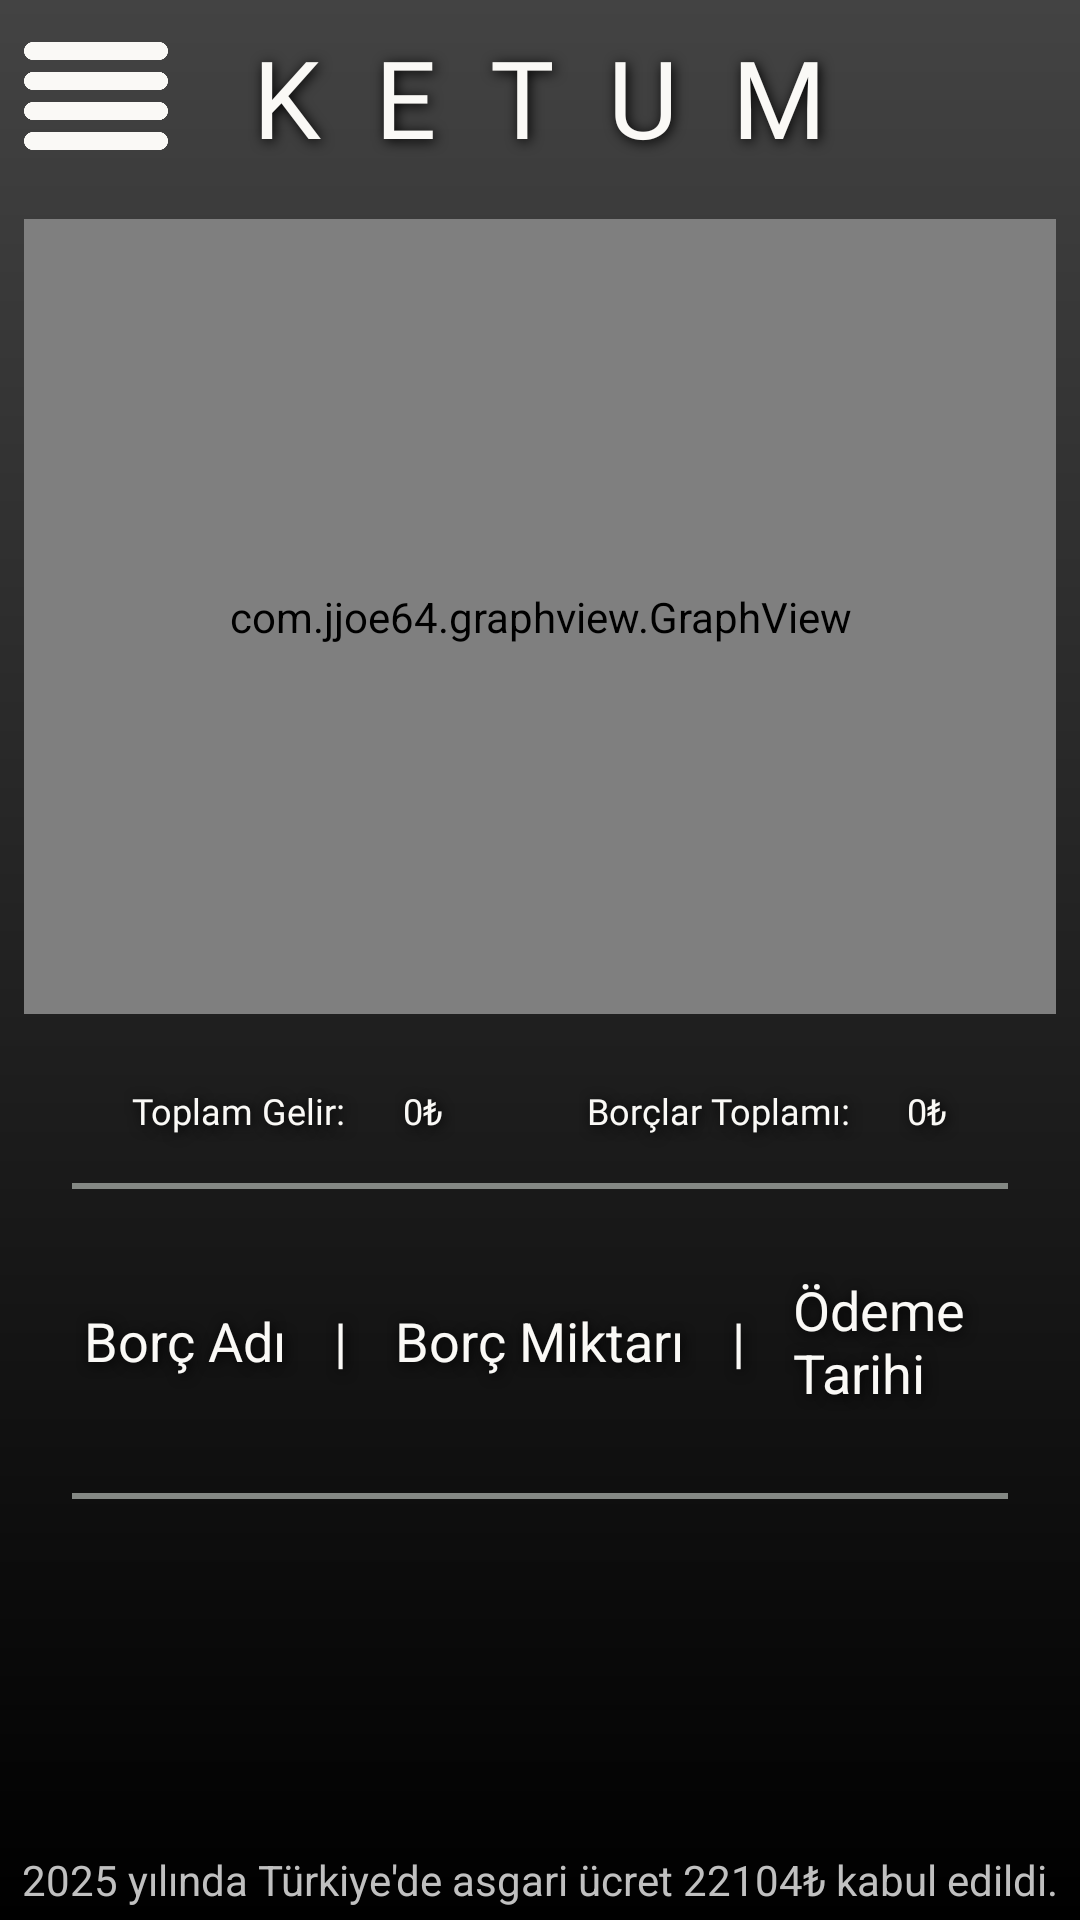

This screen was rendered from an Android layout file. Write that file and the resources it references.
<!-- AndroidManifest.xml: application theme Theme.Ketum -->
<!-- res/layout/activity_main.xml -->
<?xml version="1.0" encoding="utf-8"?>
<RelativeLayout xmlns:android="http://schemas.android.com/apk/res/android"
    xmlns:app="http://schemas.android.com/apk/res-auto"
    xmlns:tools="http://schemas.android.com/tools"
    android:id="@+id/main"
    android:layout_width="match_parent"
    android:layout_height="match_parent"
    tools:context=".MainActivity"
    android:background="@drawable/background"
    android:fitsSystemWindows="true">

    <ImageButton
        android:layout_width="48dp"
        android:layout_height="48dp"
        android:layout_alignParentStart="true"
        android:layout_alignParentTop="true"
        android:layout_margin="8dp"
        android:background="@drawable/menu_icon"
        android:contentDescription=".MenuButton"
        android:id="@+id/menuButton"
        android:elevation="8dp">
    </ImageButton>

    <LinearLayout
        android:layout_width="match_parent"
        android:layout_height="wrap_content"
        android:orientation="vertical"
        android:gravity="center"
        android:contentDescription=".AnaLayout"/>
        <LinearLayout
            android:layout_width="match_parent"
            android:layout_height="wrap_content"
            android:gravity="center"
            android:orientation="horizontal">
            <TextView
                android:layout_width="wrap_content"
                android:layout_height="wrap_content"
                android:fontFamily="@font/times_sans_serif"
                android:padding="8dp"
                android:text="K  E  T  U  M"
                android:textColor="@color/off_white"
                android:textSize="36sp"
                android:shadowColor="@color/black"
                android:shadowDx="2"
                android:shadowDy="2"
                android:shadowRadius="10"
                android:id="@+id/logo">
            </TextView>
        </LinearLayout>
        <LinearLayout
            android:layout_width="match_parent"
            android:layout_height="wrap_content"
            android:orientation="vertical"
            android:layout_gravity="center"
            android:contentDescription=".DurumLayout"
            android:layout_margin="8dp">

            <com.jjoe64.graphview.GraphView
                android:id="@+id/genelGrafik"
                android:layout_width="match_parent"
                android:layout_height="265dp"
                android:layout_marginTop="65dp"
                android:layout_marginBottom="16dp"
                android:background="@drawable/graphic_design"></com.jjoe64.graphview.GraphView>
            <LinearLayout
                android:layout_width="match_parent"
                android:layout_height="wrap_content"
                android:orientation="horizontal"
                android:gravity="center">
                <TextView
                    android:layout_width="wrap_content"
                    android:layout_height="wrap_content"
                    android:fontFamily="@font/coolvetica_regular"
                    android:padding="8dp"
                    android:text="Toplam Gelir: "
                    android:textColor="@color/off_white"
                    android:textSize="12sp"
                    android:shadowColor="@color/black"
                    android:shadowDx="2"
                    android:shadowDy="2"
                    android:shadowRadius="10"
                    android:id="@+id/gelirText">
                </TextView>
                <TextView
                    android:layout_width="wrap_content"
                    android:layout_height="wrap_content"
                    android:fontFamily="@font/coolvetica_regular"
                    android:padding="8dp"
                    android:text="0₺"
                    android:textColor="@color/off_white"
                    android:textSize="12sp"
                    android:shadowColor="@color/black"
                    android:shadowDx="2"
                    android:shadowDy="2"
                    android:shadowRadius="10"
                    android:layout_marginRight="16dp"
                    android:id="@+id/gelirMiktar">
                </TextView>
                <TextView
                    android:layout_width="wrap_content"
                    android:layout_height="wrap_content"
                    android:fontFamily="@font/coolvetica_regular"
                    android:padding="8dp"
                    android:text="Borçlar Toplamı: "
                    android:textColor="@color/off_white"
                    android:textSize="12sp"
                    android:shadowColor="@color/black"
                    android:shadowDx="2"
                    android:shadowDy="2"
                    android:shadowRadius="10"
                    android:layout_marginLeft="16dp"
                    android:id="@+id/borclarText">
                </TextView>
                <TextView
                    android:layout_width="wrap_content"
                    android:layout_height="wrap_content"
                    android:fontFamily="@font/coolvetica_regular"
                    android:padding="8dp"
                    android:text="0₺"
                    android:textColor="@color/off_white"
                    android:textSize="12sp"
                    android:shadowColor="@color/black"
                    android:shadowDx="2"
                    android:shadowDy="2"
                    android:shadowRadius="10"
                    android:id="@+id/borclarMiktar">
                </TextView>
        </LinearLayout>
        <View
            android:layout_width="match_parent"
            android:layout_height="2dp"
            android:background="@color/smoke"
            android:layout_marginTop="8dp"
            android:layout_marginRight="16dp"
            android:layout_marginLeft="16dp"
            android:layout_marginBottom="8dp">
        </View>
        <LinearLayout
            android:layout_width="match_parent"
            android:layout_height="wrap_content"
            android:gravity="center"
            android:orientation="horizontal"
            android:contentDescription=".BorcSutunlari"
            android:layout_margin="8dp"
            android:padding="8dp">
            <TextView
                android:layout_width="wrap_content"
                android:layout_height="wrap_content"
                android:text="Borç Adı"
                android:textColor="@color/off_white"
                android:textSize="18sp"
                android:shadowColor="@color/black"
                android:shadowDx="2"
                android:shadowDy="2"
                android:shadowRadius="10"
                android:padding="4dp"
                android:layout_marginRight="8dp"
                android:id="@+id/borcAdi">
            </TextView>
            <TextView
                android:layout_width="wrap_content"
                android:layout_height="wrap_content"
                android:text="|"
                android:textColor="@color/off_white"
                android:textSize="18sp"
                android:shadowColor="@color/black"
                android:shadowDx="2"
                android:shadowDy="2"
                android:shadowRadius="10"
                android:padding="4dp"
                android:layout_marginRight="8dp">
            </TextView>
            <TextView
                android:layout_width="wrap_content"
                android:layout_height="wrap_content"
                android:text="Borç Miktarı"
                android:textColor="@color/off_white"
                android:textSize="18sp"
                android:shadowColor="@color/black"
                android:shadowDx="2"
                android:shadowDy="2"
                android:shadowRadius="10"
                android:padding="4dp"
                android:layout_marginRight="8dp"
                android:id="@+id/borcMiktari">
            </TextView>
            <TextView
                android:layout_width="wrap_content"
                android:layout_height="wrap_content"
                android:text="|"
                android:textColor="@color/off_white"
                android:textSize="18sp"
                android:shadowColor="@color/black"
                android:shadowDx="2"
                android:shadowDy="2"
                android:shadowRadius="10"
                android:padding="4dp"
                android:layout_marginRight="8dp">
            </TextView>
            <TextView
                android:layout_width="wrap_content"
                android:layout_height="wrap_content"
                android:text="Ödeme Tarihi"
                android:textColor="@color/off_white"
                android:textSize="18sp"
                android:shadowColor="@color/black"
                android:shadowDx="2"
                android:shadowDy="2"
                android:shadowRadius="10"
                android:padding="4dp"
                android:id="@+id/odemeTarihi">
            </TextView>
        </LinearLayout>
        <View
            android:layout_width="match_parent"
            android:layout_height="2dp"
            android:background="@color/smoke"
            android:layout_marginTop="8dp"
            android:layout_marginRight="16dp"
            android:layout_marginLeft="16dp"
            android:layout_marginBottom="8dp">
        </View>
        <ListView
            android:layout_width="match_parent"
            android:layout_height="wrap_content"
            android:layout_marginRight="8dp"
            android:layout_marginLeft="8dp"
            android:layout_marginTop="8dp"
            android:layout_marginBottom="32dp"
            android:id="@+id/borcListesi">
        </ListView>
    </LinearLayout>

    <TextView
        android:layout_width="wrap_content"
        android:layout_height="wrap_content"
        android:text="2025 yılında Türkiye'de asgari ücret 22104₺ kabul edildi."
        android:textColor="@color/silver"
        android:layout_alignParentBottom="true"
        android:layout_centerHorizontal="true"
        android:padding="4dp"
        android:id="@+id/asgariUcret">
    </TextView>
</RelativeLayout>
<!-- resources referenced by this layout -->
<resources>
  <color name="black">#FF000000</color>
  <color name="off_white">#FAF9F6</color>
  <color name="silver">#C0C0C0</color>
  <color name="smoke">#848884</color>
  <!-- drawable background (drawable) -->
  <?xml version="1.0" encoding="utf-8"?>
  <shape xmlns:android="http://schemas.android.com/apk/res/android">
      <gradient
          android:startColor="#000000"
          android:endColor="#434343"
          android:angle="90"
          android:type="linear"/>
  </shape>
  <!-- drawable graphic_design (drawable) -->
  <?xml version="1.0" encoding="utf-8"?>
  <shape xmlns:android="http://schemas.android.com/apk/res/android">
      <gradient
          android:startColor="#6441a5"
          android:endColor="#2a0845"
          android:angle="270"
          android:type="linear"/>
      <corners
          android:radius="10dp" />
  </shape>
  <!-- drawable menu_icon: png bitmap (drawable, 4864 bytes) -->
  <style name="Theme.Ketum" parent="Base.Theme.Ketum" />
  <style name="Base.Theme.Ketum" parent="Theme.Material3.DayNight.NoActionBar">
          
          
      </style>
</resources>
